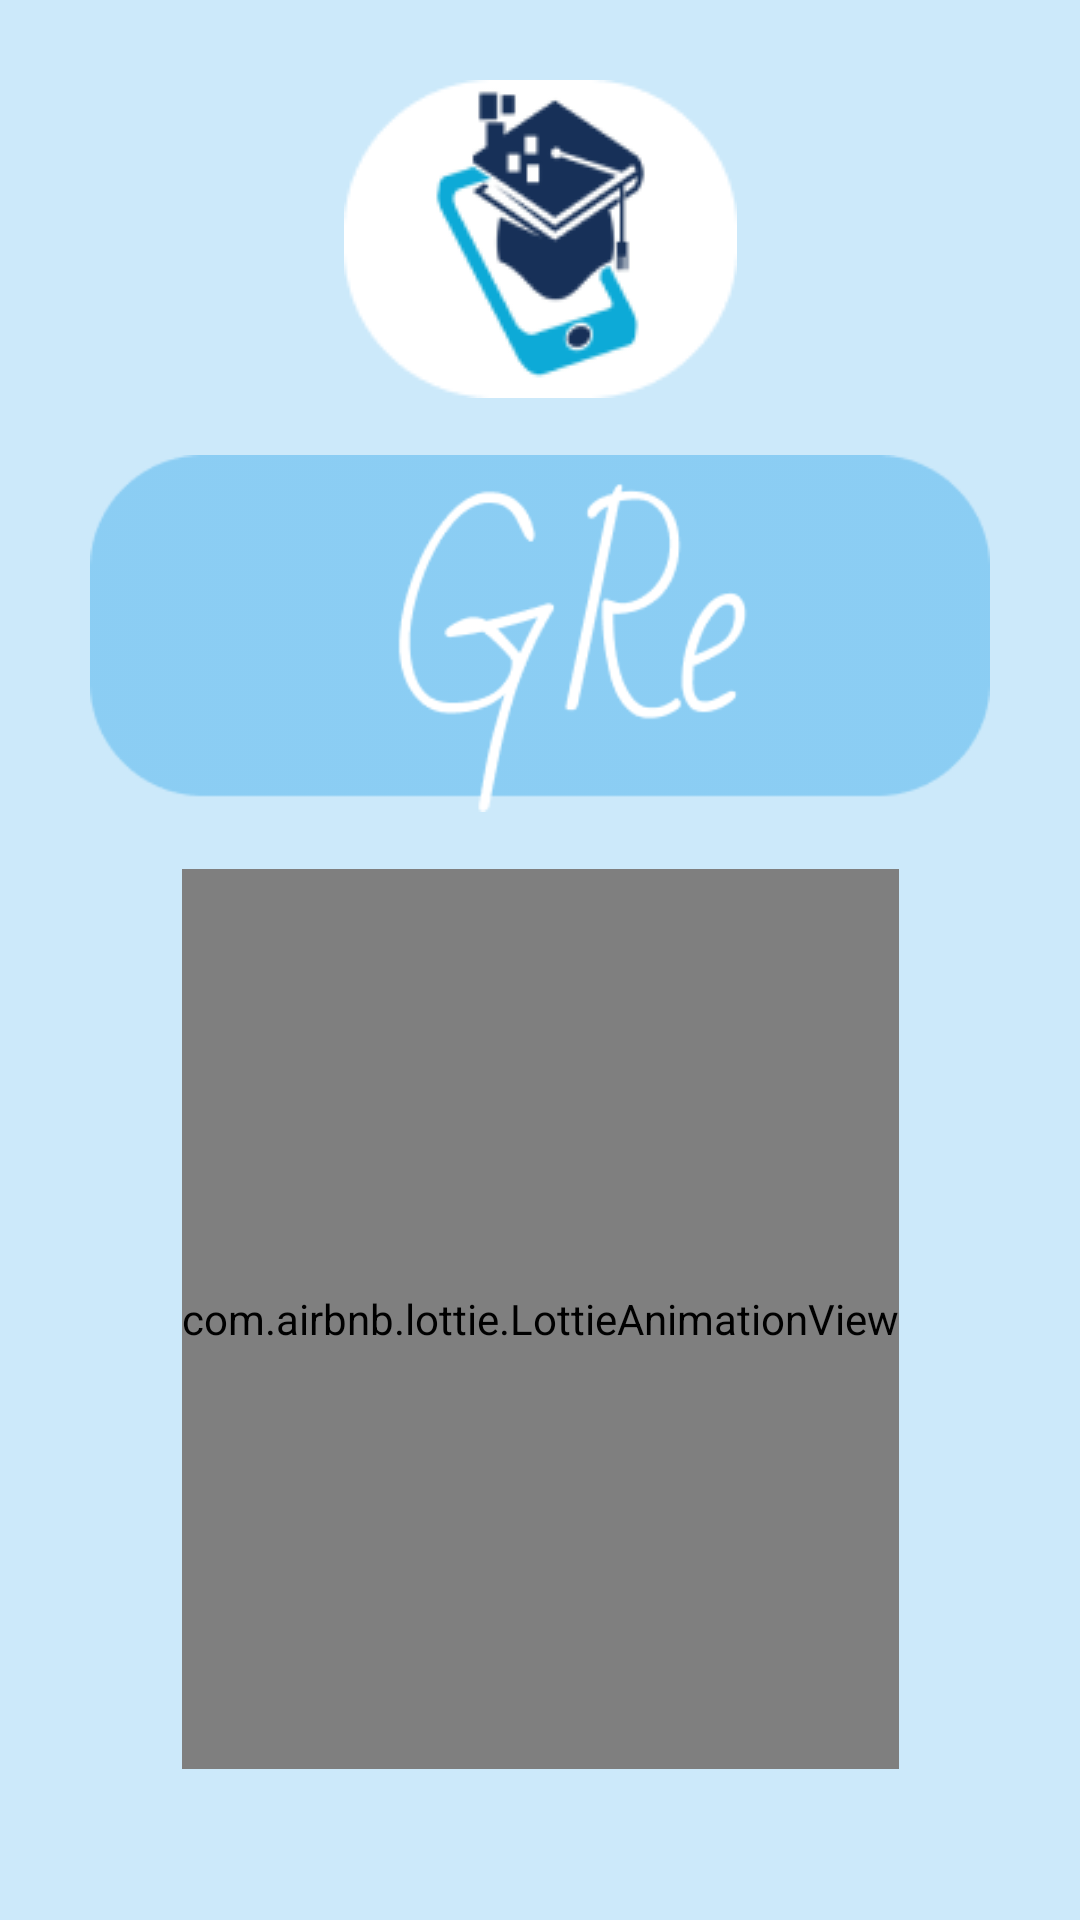

This screen was rendered from an Android layout file. Write that file and the resources it references.
<!-- AndroidManifest.xml: application theme Theme.MathsP -->
<!-- res/layout/activity_home_screen.xml -->
<?xml version="1.0" encoding="utf-8"?>
<androidx.constraintlayout.widget.ConstraintLayout
    xmlns:android="http://schemas.android.com/apk/res/android"
    xmlns:app="http://schemas.android.com/apk/res-auto"
    xmlns:tools="http://schemas.android.com/tools"
    android:layout_width="match_parent"
    android:layout_height="match_parent"
    tools:context=".HomeScreen">

    <ImageView
        android:id="@+id/img"
        android:layout_width="wrap_content"
        android:layout_height="900dp"
        android:src="@drawable/bg"
        android:scaleType="fitXY"
        app:layout_constraintBottom_toBottomOf="parent"
        app:layout_constraintEnd_toEndOf="parent"
        app:layout_constraintStart_toStartOf="parent"
        app:layout_constraintTop_toTopOf="parent"
        app:layout_constraintVertical_bias="0"/>
    <ImageView
        android:id="@+id/logo"
        android:layout_width="wrap_content"
        android:layout_height="wrap_content"
        android:src="@drawable/logo"
        app:layout_constraintBottom_toBottomOf="parent"
        app:layout_constraintEnd_toEndOf="parent"
        app:layout_constraintStart_toStartOf="parent"
        app:layout_constraintTop_toTopOf="@+id/img"
        app:layout_constraintVertical_bias="0.05"/>
    <ImageView
        android:id="@+id/app_name"
        android:layout_width="300dp"
        android:layout_height="wrap_content"
        android:layout_marginLeft="20dp"
        android:layout_marginRight="20dp"
        android:src="@drawable/name"
        app:layout_constraintBottom_toBottomOf="parent"
        app:layout_constraintEnd_toEndOf="parent"
        app:layout_constraintVertical_bias="0"
        app:layout_constraintHorizontal_bias="0.5"
        app:layout_constraintStart_toStartOf="parent"
        app:layout_constraintTop_toBottomOf="@+id/logo" />
    <com.airbnb.lottie.LottieAnimationView
        android:id="@+id/lottie_animation"
        android:layout_width="wrap_content"
        android:layout_height="300dp"
        app:layout_constraintBottom_toBottomOf="parent"
        app:layout_constraintEnd_toEndOf="parent"
        app:layout_constraintStart_toStartOf="parent"
        app:layout_constraintTop_toBottomOf="@+id/app_name"
        app:layout_constraintVertical_bias="0"
        app:lottie_rawRes="@raw/animation"
        app:lottie_autoPlay="true"/>


</androidx.constraintlayout.widget.ConstraintLayout>
<!-- resources referenced by this layout -->
<resources>
  <!-- drawable bg: png bitmap (drawable, 6580 bytes) -->
  <!-- drawable logo: png bitmap (drawable, 8797 bytes) -->
  <!-- drawable name: png bitmap (drawable, 9128 bytes) -->
  <style name="Theme.MathsP" parent="Theme.MaterialComponents.Light.NoActionBar">
          
          <item name="colorPrimary">#00BCD4</item>
          <item name="colorPrimaryVariant">@color/black</item>
          <item name="colorOnPrimary">@color/purple_700</item>
          
          <item name="colorSecondary">@color/teal_200</item>
          <item name="colorSecondaryVariant">@color/teal_700</item>
          <item name="colorOnSecondary">@color/black</item>
          
          <item name="android:statusBarColor" tools:targetApi="l">?attr/colorPrimary</item>
          
      </style>
  <!-- not gathered from this repository: default colours our renderer supplied (Android Studio template values) -->
  <color name="purple_700">#FF3700B3</color>
  <color name="teal_200">#FF03DAC5</color>
  <color name="teal_700">#FF018786</color>
  <color name="black">#FF000000</color>
</resources>
